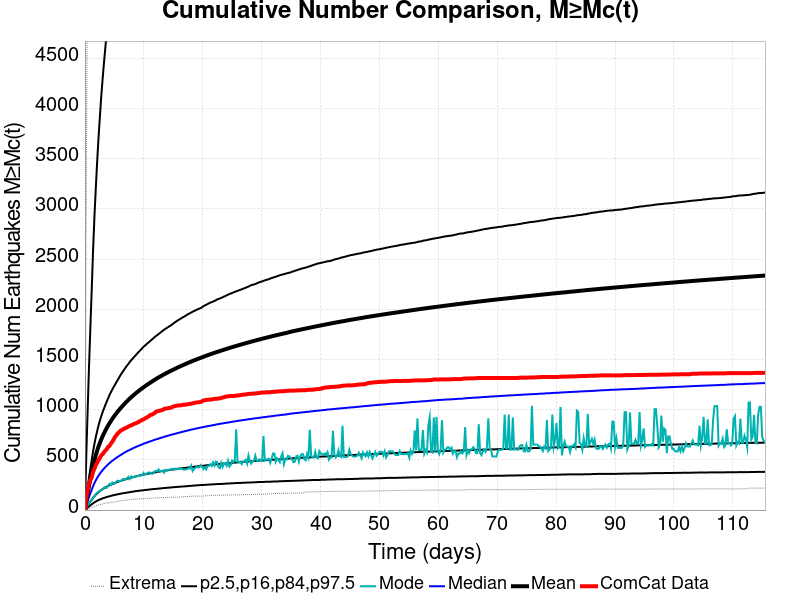

The table this chart was drawn from, first rows:
Time (days), ComCat Data, Simulation Mean, Simulation Median, Simulation Mode, Simulation Minimum, Simulation Maximum, 2.5 %-ile, 16 %-ile, 84 %-ile, 97.5 %-ile
0.0, 0.0, 0.0, 0.0, 0.0, 0.0, 0.0, 0.0, 0.0, 0.0, 0.0
0.2314, 132.0, 90.93, 50.0, 24.0, 2.0, 3330, 13.0, 24.0, 123.0, 553.0
0.4628, 207.0, 168, 91.0, 43.0, 7.0, 5606, 25.0, 45.0, 226.0, 1001
0.6942, 261.0, 241.9, 131.0, 74.0, 12.0, 7873, 36.0, 66.0, 324.0, 1432
0.9256, 302.0, 310.5, 168.0, 84.0, 17.0, 11431, 47.0, 85.0, 414.0, 1826
1.157, 328.0, 374.4, 203.0, 99.0, 24.0, 13602, 57.0, 103.0, 499.0, 2205
1.388, 382.0, 441.2, 239.0, 125.0, 29.0, 17895, 68.0, 122.0, 587.0, 2596
1.62, 413.0, 498.4, 269.0, 135.0, 39.0, 21445, 77.0, 139.0, 661.0, 2934
1.851, 449.0, 548.3, 296.0, 160.0, 44.0, 24081, 85.0, 154.0, 730.0, 3213
2.083, 473.0, 593.3, 321.0, 173.0, 47.0, 25862, 93.0, 166.0, 788.0, 3480
2.314, 497.0, 633.5, 343.0, 184.0, 53.0, 27211, 100.0, 179.0, 844.0, 3717
2.545, 522.0, 670.1, 363.0, 191.0, 56.0, 28294, 105.0, 190.0, 893.0, 3925
2.777, 544.0, 704.2, 381.0, 200.0, 58.0, 29212, 111.0, 200.0, 935.0, 4126
3.008, 557.0, 735.6, 398.0, 212.0, 60.0, 30018, 117.0, 209.0, 977.0, 4299
3.24, 577.0, 764.6, 414.0, 223.0, 65.0, 30732, 121.0, 217.0, 1012, 4461
3.471, 592.0, 792.3, 428.0, 228.0, 69.0, 31419, 125.0, 225.0, 1048, 4610
3.702, 606.0, 817.8, 442.0, 222.0, 69.0, 31998, 130.0, 233.0, 1081, 4759
3.934, 629.0, 841.7, 455.0, 241.0, 71.0, 32563, 134.0, 240.0, 1112, 4897
4.165, 639.0, 864.6, 467.0, 261.0, 73.0, 33037, 137.0, 247.0, 1145, 5021
4.397, 661.0, 886.1, 479.0, 250.0, 76.0, 33524, 141.0, 253.0, 1173, 5125
4.628, 679.0, 906.8, 490.0, 274.0, 78.0, 34178, 145.0, 259.0, 1199, 5237
4.859, 701.0, 926.4, 500.0, 262.0, 79.0, 34614, 148.0, 265.0, 1225, 5339
5.091, 727.0, 945.1, 510.0, 263.0, 80.0, 34981, 151.0, 270.0, 1247, 5440
5.322, 744.0, 962.8, 520.0, 284.0, 84.0, 35363, 154.0, 276.0, 1272, 5536
5.554, 762.0, 980.1, 529.0, 293.0, 87.0, 35716, 157.0, 281.0, 1296, 5629
5.785, 775.0, 996.6, 538.0, 286.0, 88.0, 36039, 160.0, 286.0, 1318, 5712
6.016, 789.0, 1013, 547.0, 289.0, 91.0, 36361, 163.0, 290.0, 1342, 5796
6.248, 797.0, 1028, 555.0, 290.0, 94.0, 36664, 165.0, 295.0, 1363, 5891
6.479, 805.0, 1043, 564.0, 310.0, 95.0, 36984, 168.0, 300.0, 1382, 5973
6.711, 811.0, 1058, 572.0, 309.0, 97.0, 37272, 169.0, 304.0, 1403, 6051
6.942, 818.0, 1072, 580.0, 303.0, 99.0, 37523, 172.0, 308.0, 1423, 6119
7.173, 824.0, 1086, 587.0, 319.0, 101.0, 37728, 174.0, 312.0, 1441, 6213
7.405, 833.0, 1099, 594.0, 332.0, 103.0, 37933, 176.0, 316.0, 1458, 6288
7.636, 839.0, 1112, 600.0, 310.0, 105.0, 38165, 179.0, 320.0, 1478, 6358
7.868, 845.0, 1125, 607.0, 336.0, 106.0, 38379, 181.0, 324.0, 1493, 6420
8.099, 850.0, 1137, 614.0, 322.0, 108.0, 38639, 183.0, 328.0, 1508, 6497
8.33, 859.0, 1148, 620.0, 331.0, 109.0, 38914, 186.0, 331.0, 1524, 6569
8.562, 863.0, 1160, 626.0, 330.0, 110.0, 39124, 188.0, 334.0, 1538, 6621
8.793, 868.0, 1171, 632.0, 337.0, 110.0, 39320, 189.0, 338.0, 1554, 6674
9.025, 875.0, 1182, 638.0, 341.0, 110.0, 39624, 191.0, 341.0, 1569, 6731
9.256, 882.0, 1193, 643.0, 342.0, 110.0, 39825, 193.0, 344.0, 1583, 6817
9.487, 891.0, 1203, 649.0, 344.0, 111.0, 40040, 195.0, 347.0, 1597, 6873
9.719, 898.0, 1213, 655.0, 346.0, 112.0, 40241, 196.0, 350.0, 1611, 6924
9.95, 904.0, 1223, 660.0, 370.0, 113.0, 40408, 197.0, 353.0, 1627, 6971
10.18, 912.0, 1233, 665.0, 354.0, 114.0, 40592, 200.0, 356.0, 1637, 7037
10.41, 919.0, 1242, 670.0, 358.0, 115.0, 40779, 201.0, 359.0, 1650, 7099
10.64, 927.0, 1252, 675.0, 373.0, 116.0, 40945, 202.0, 361.0, 1663, 7146
10.88, 935.0, 1261, 680.0, 373.0, 116.0, 41119, 204.0, 364.0, 1672, 7199
11.11, 948.0, 1270, 685.0, 374.0, 116.0, 41277, 206.0, 367.0, 1686, 7243
11.34, 949.0, 1279, 689.0, 362.0, 117.0, 41395, 207.0, 369.0, 1697, 7278
11.57, 957.0, 1287, 694.0, 363.0, 118.0, 41549, 209.0, 372.0, 1708, 7315
11.8, 965.0, 1296, 699.0, 381.0, 119.0, 41771, 210.0, 374.0, 1721, 7354
12.03, 977.0, 1305, 704.0, 391.0, 121.0, 41998, 211.0, 377.0, 1733, 7453
12.26, 984.0, 1313, 707.0, 384.0, 121.0, 42148, 212.0, 379.0, 1742, 7490
12.5, 987.0, 1321, 712.0, 405.0, 121.0, 42297, 214.0, 382.0, 1753, 7535
12.73, 990.0, 1329, 716.0, 388.0, 122.0, 42427, 215.0, 384.0, 1763, 7566
12.96, 994.0, 1336, 721.0, 390.0, 124.0, 42543, 216.0, 387.0, 1774, 7619
13.19, 998.0, 1344, 724.0, 393.0, 125.0, 42680, 218.0, 389.0, 1786, 7650
13.42, 1006, 1351, 729.0, 372.0, 125.0, 42787, 219.0, 391.0, 1795, 7695
13.65, 1011, 1358, 733.0, 400.0, 125.0, 42901, 220.0, 393.0, 1805, 7734
... 440 more rows
